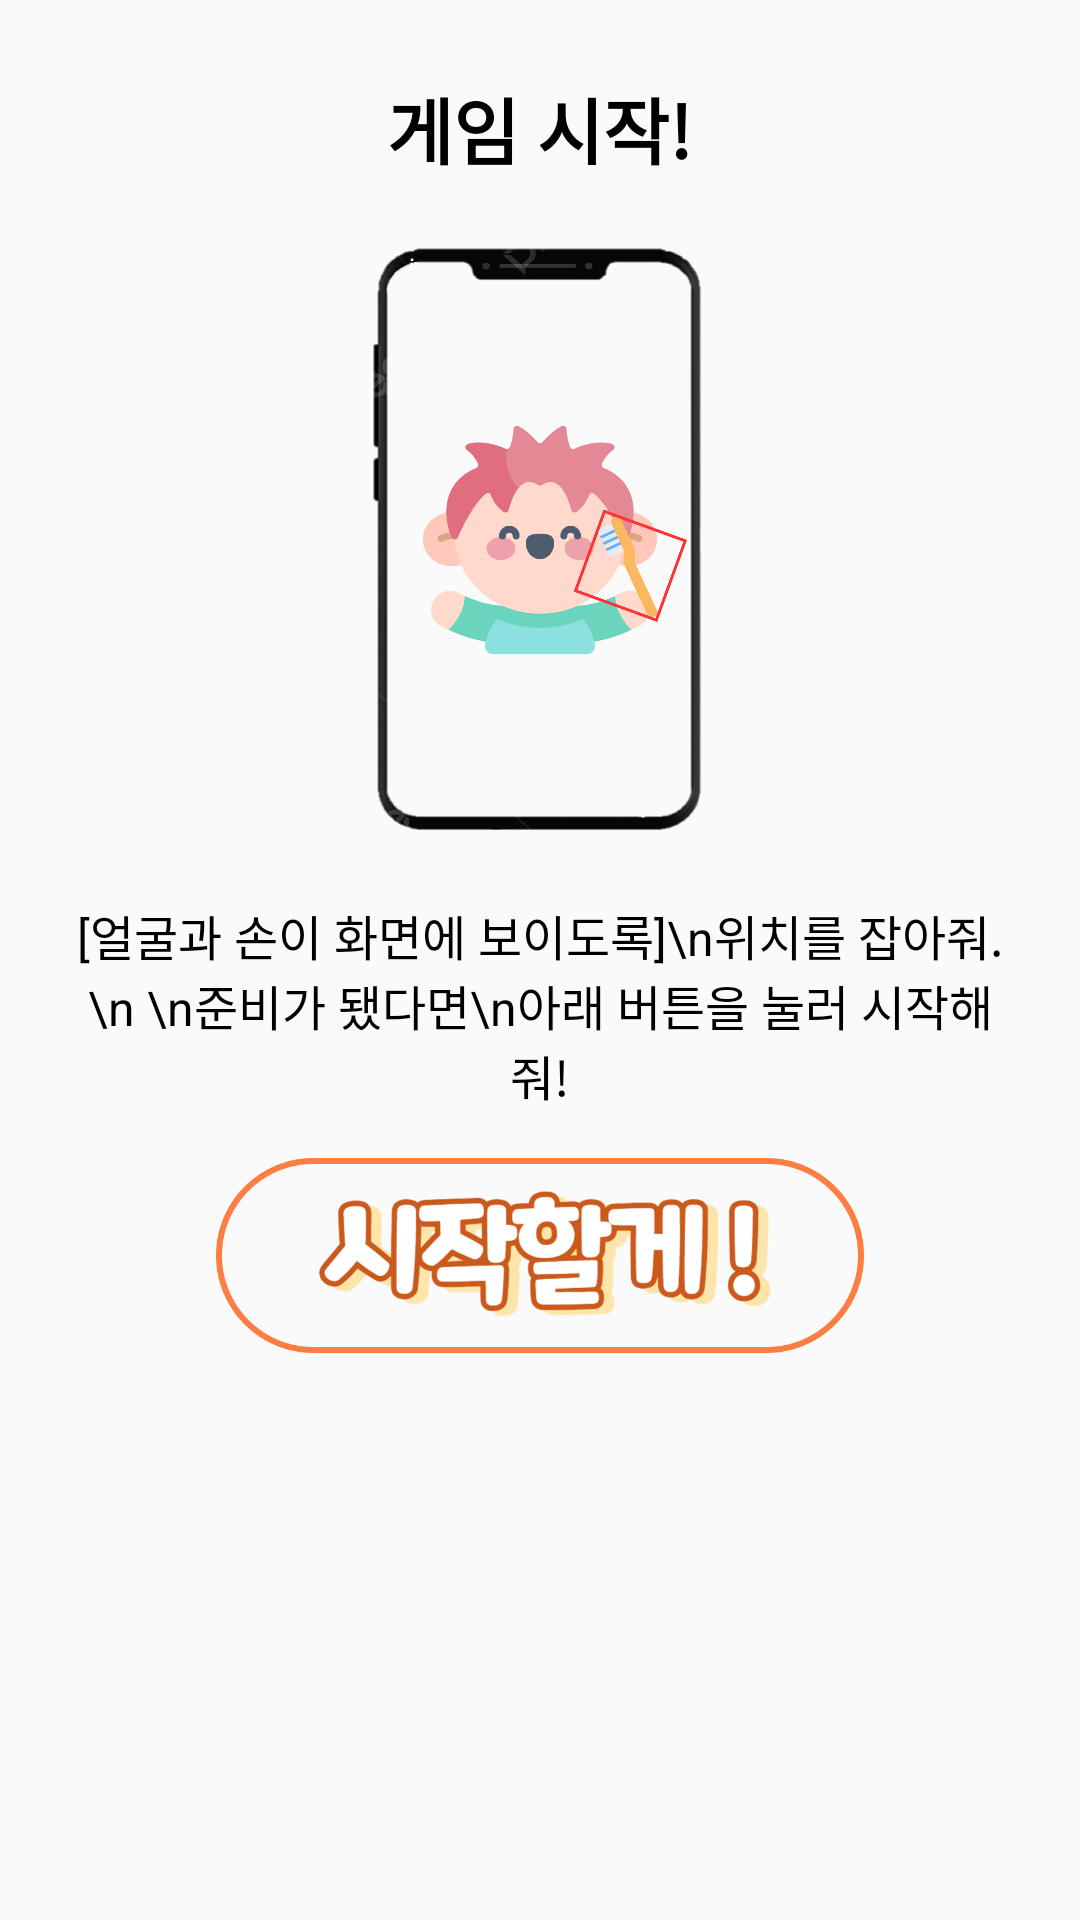

Layout XML and referenced resources for this Android screen:
<!-- AndroidManifest.xml: application theme Theme.holisticTracking -->
<!-- res/layout/activity_realstart_dialog.xml -->
<?xml version="1.0" encoding="utf-8"?>
<androidx.constraintlayout.widget.ConstraintLayout xmlns:android="http://schemas.android.com/apk/res/android"
    xmlns:tools="http://schemas.android.com/tools"
    android:layout_width="match_parent"
    android:layout_height="match_parent">

    

    <LinearLayout
        android:layout_width="wrap_content"
        android:layout_height="wrap_content"
        android:orientation="vertical"
        android:padding="25dp"
        android:layout_gravity="center"
        tools:ignore="MissingConstraints">

        
        <TextView
            android:id="@+id/labelTextView"
            android:layout_width="wrap_content"
            android:layout_height="wrap_content"
            android:text="게임 시작!"
            android:layout_gravity="center"
            android:textSize="24sp"
            android:textColor="@android:color/black"
            android:textStyle="bold"/>

        <FrameLayout
            android:layout_width="wrap_content"
            android:layout_height="240dp">

            <ImageView
                android:id="@+id/warning_image"
                android:layout_width="wrap_content"
                android:layout_height="240dp"
                android:padding="20dp"
                android:src="@drawable/hand_warn_image" />
        </FrameLayout>

        <TextView
            android:id="@+id/commentTextView"
            android:layout_width="wrap_content"
            android:layout_height="wrap_content"
            android:text="[얼굴과 손이 화면에 보이도록]\n위치를 잡아줘.\n \n준비가 됐다면\n아래 버튼을 눌러 시작해줘!"
            android:textColor="@android:color/black"
            android:layout_gravity="center"
            android:gravity="center"
            android:textSize="16sp"
            android:layout_marginBottom="16dp" />

        
        <LinearLayout
            android:layout_width="match_parent"
            android:layout_height="wrap_content"
            android:orientation="horizontal"
            android:gravity="center">

            <Button
                android:id="@+id/confirmButton"
                android:layout_width="216dp"
                android:layout_height="65dp"
                android:background="@drawable/restart_image"/>
        </LinearLayout>

    </LinearLayout>
</androidx.constraintlayout.widget.ConstraintLayout>
<!-- resources referenced by this layout -->
<resources>
  <!-- drawable hand_warn_image: png bitmap (drawable, 186623 bytes) -->
  <!-- drawable restart_image: png bitmap (drawable, 83077 bytes) -->
  <style name="Theme.holisticTracking" parent="Theme.AppCompat.Light.NoActionBar">
          
          <item name="colorPrimary">@color/blue_small</item>
          <item name="colorPrimaryVariant">@color/blue_big</item>
          <item name="colorOnPrimary">@color/navy</item>
          
          <item name="colorSecondary">@color/blue_big</item>
          <item name="colorSecondaryVariant">@color/teal_200</item>
          <item name="colorOnSecondary">@color/blue_big</item>
          
          <item name="android:statusBarColor" tools:targetApi="l">?attr/colorPrimary</item>
          <item name="colorAccent">@color/navy</item>
          
      </style>
  <color name="blue_small">#D7E9FE</color>
  <color name="blue_big">#489BF8</color>
  <color name="navy">#27489C</color>
  <color name="teal_200">#FF03DAC5</color>
</resources>
